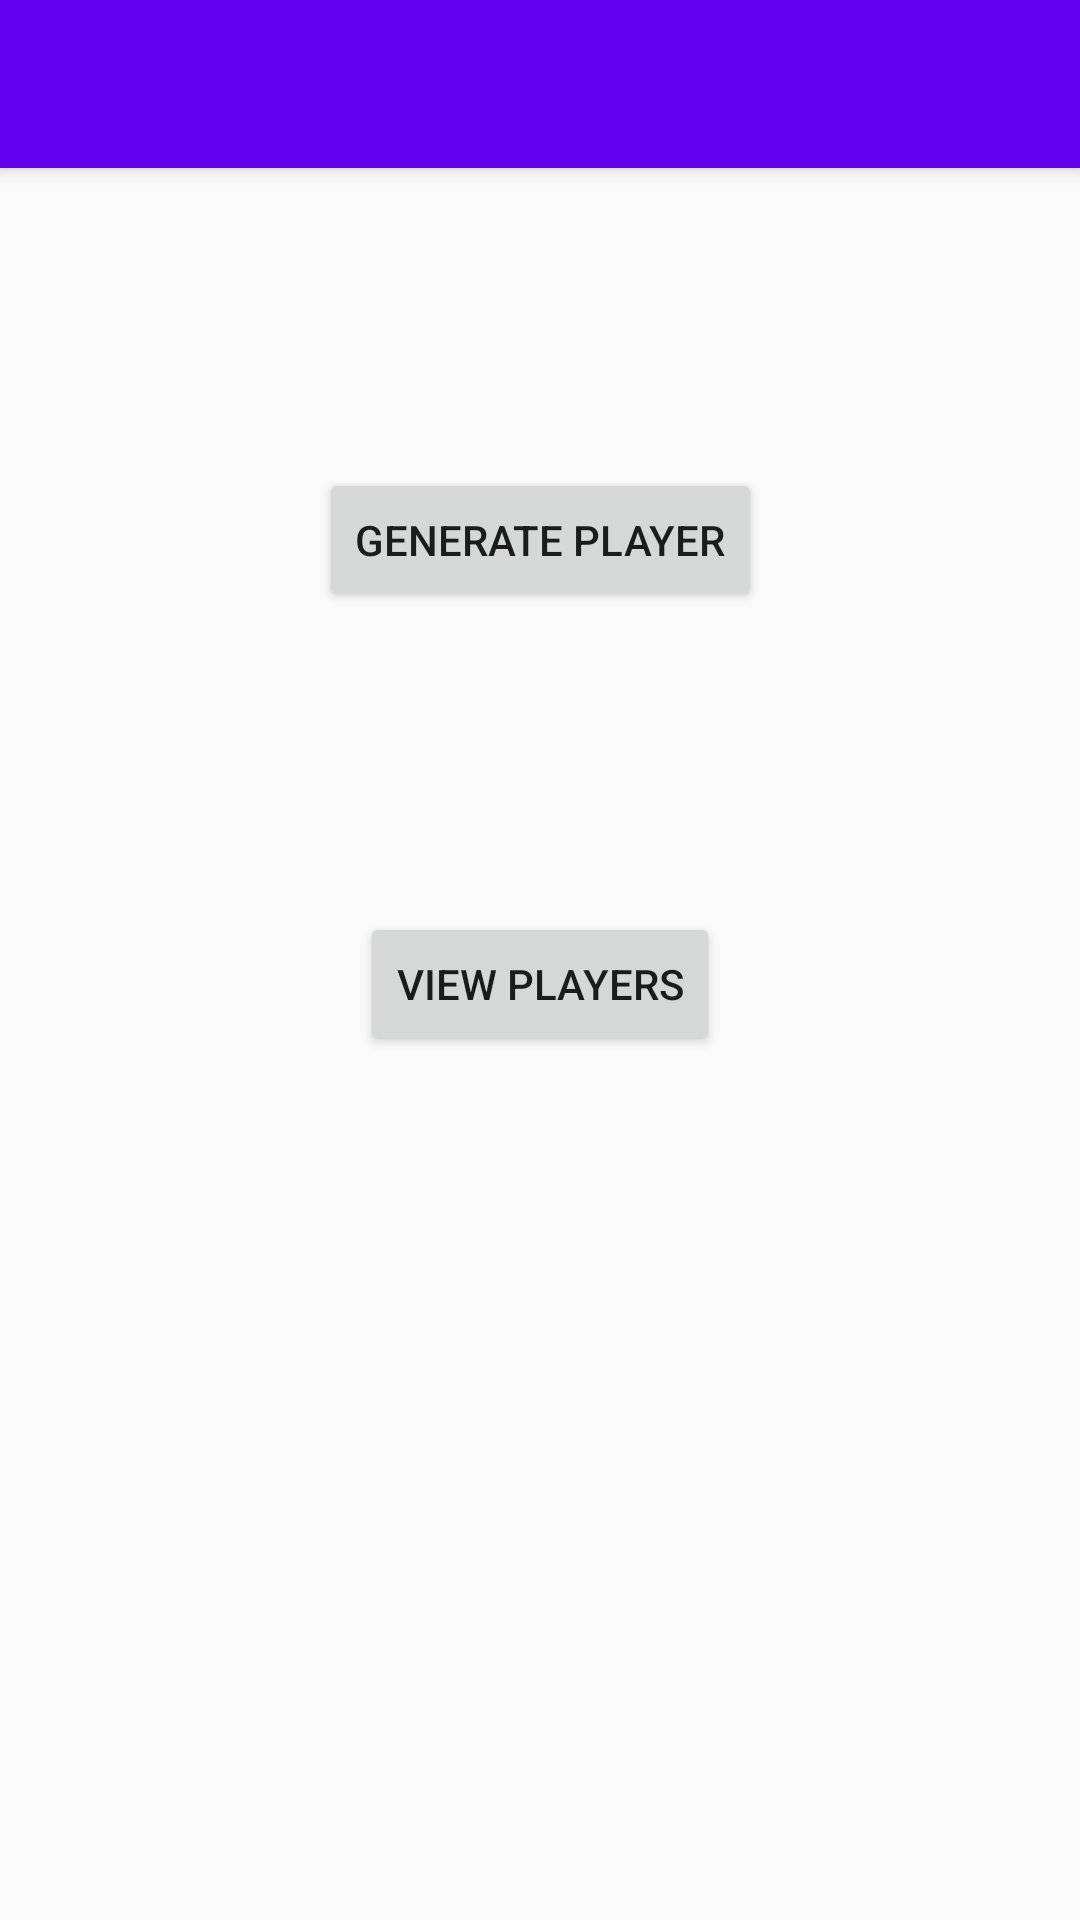

This screen was rendered from an Android layout file. Write that file and the resources it references.
<!-- AndroidManifest.xml: activity theme AppTheme.NoActionBar -->
<!-- res/layout/activity_main.xml -->
<?xml version="1.0" encoding="utf-8"?>
<android.support.design.widget.CoordinatorLayout
        xmlns:android="http://schemas.android.com/apk/res/android"
        xmlns:app="http://schemas.android.com/apk/res-auto"
        xmlns:tools="http://schemas.android.com/tools"
        android:layout_width="match_parent"
        android:layout_height="match_parent"
        tools:context=".MainActivity">

    <android.support.design.widget.AppBarLayout
            android:layout_height="wrap_content"
            android:layout_width="match_parent"
            android:theme="@style/AppTheme.AppBarOverlay">

        <android.support.v7.widget.Toolbar
                android:id="@+id/toolbar"
                android:layout_width="match_parent"
                android:layout_height="?attr/actionBarSize"
                android:background="@color/design_default_color_primary"
                app:popupTheme="@style/AppTheme.PopupOverlay"/>

    </android.support.design.widget.AppBarLayout>

    <include layout="@layout/content_main"/>

</android.support.design.widget.CoordinatorLayout>
<!-- res/layout/content_main.xml (included above) -->
<?xml version="1.0" encoding="utf-8"?>
<android.support.constraint.ConstraintLayout
        xmlns:android="http://schemas.android.com/apk/res/android"
        xmlns:tools="http://schemas.android.com/tools"
        xmlns:app="http://schemas.android.com/apk/res-auto"
        android:layout_width="match_parent"
        android:layout_height="match_parent"
        app:layout_behavior="@string/appbar_scrolling_view_behavior"
        tools:showIn="@layout/activity_main"
        tools:context=".MainActivity">
    <Button
            android:text="Generate Player"
            android:layout_width="wrap_content"
            android:layout_height="wrap_content"
            android:id="@+id/generatePlayerButton"
            app:layout_constraintStart_toStartOf="parent"
            android:layout_marginLeft="150dp" android:layout_marginStart="150dp" android:layout_marginTop="100dp"
            app:layout_constraintTop_toTopOf="parent" app:layout_constraintEnd_toEndOf="parent"
            android:layout_marginEnd="150dp" android:layout_marginRight="150dp"/>
    <Button
            android:text="View players"
            android:layout_width="wrap_content"
            android:layout_height="wrap_content"
            android:id="@+id/viewPlayersButton" android:layout_marginTop="100dp"
            app:layout_constraintTop_toBottomOf="@+id/generatePlayerButton"
            app:layout_constraintStart_toStartOf="parent"
            android:layout_marginLeft="150dp" android:layout_marginStart="150dp"
            app:layout_constraintEnd_toEndOf="parent"
            android:layout_marginEnd="150dp" android:layout_marginRight="150dp"/>
</android.support.constraint.ConstraintLayout>
<!-- resources referenced by this layout -->
<resources>
  <style name="AppTheme.AppBarOverlay" parent="ThemeOverlay.AppCompat.Dark.ActionBar" />
  <style name="AppTheme.PopupOverlay" parent="ThemeOverlay.AppCompat.Light" />
  <style name="AppTheme.NoActionBar">
          <item name="windowActionBar">false</item>
          <item name="windowNoTitle">true</item>
      </style>
</resources>
